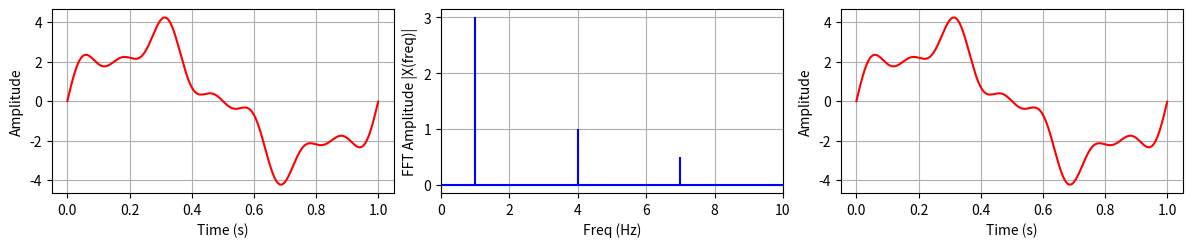

Recreate this plot in Python.
import numpy as np
import matplotlib.pyplot as plt # type: ignore
from numpy.fft import fft, ifft
import matplotlib as mp
# plt.style.use('seaborn-poster')

# sampling rate
sr = 2000
# sampling interval
ts = 1.0/sr # time step or time interval
t = np.arange(0,1,ts) # time array having 2000 or sr numbers of data points
# print(len(t))
# -------------------------------------------------------------------
freq = 1
x = 3*np.sin(2*np.pi*freq*t) # signal_1

freq = 4
x += np.sin(2*np.pi*freq*t) # signal_1 + signal_2

freq = 7   
x += 0.5* np.sin(2*np.pi*freq*t) # signal_1 + signal_2 + signal_3
# --------------------------------------------------------------------
X = fft(x)
N = len(X)
n = np.arange(N)
T = N/sr
freq = n/T 
# --------------------------------------------------------------------
figsize = np.array([300, 60]) #Figure size in mm (FOR SINGLE FIGURE)
figsize1 = np.array([100, 60])
dpi = 1200                        #Print resolution
ppi = np.sqrt(1920**2+1200**2)/24 #Screen resolution

mp.rc('text', usetex=False)
mp.rc('font', family='sans-serif', size=10, serif='Computer Modern Roman')
mp.rc('axes', titlesize=10)
mp.rc('axes', labelsize=10)
mp.rc('xtick', labelsize=10)
mp.rc('ytick', labelsize=10)
mp.rc('legend', fontsize=10)
# ----------------------------------------------------------------------
fig, ax = plt.subplots(1, 3, figsize=figsize/25.4,constrained_layout=True,dpi=ppi)
ax[0].plot(t, x, 'r')
ax[0].set_xlabel('Time (s)')
ax[0].set_ylabel('Amplitude')
ax[0].grid(True)

ax[1].stem(freq, np.abs(X)/(sr/2), 'b', markerfmt=" ", basefmt="-b")
# To get the actual amplitudes of the spectrum, we have to normalize the output of (fft) by N/2, the number of samples
ax[1].set_xlabel('Freq (Hz)')
ax[1].set_ylabel('FFT Amplitude |X(freq)|')
ax[1].set_xlim(0, 10)
ax[1].grid(True)

ax[2].plot(t, ifft(X), 'r')
ax[2].set_xlabel('Time (s)')
ax[2].set_ylabel('Amplitude')
ax[2].grid(True)

plt.show()